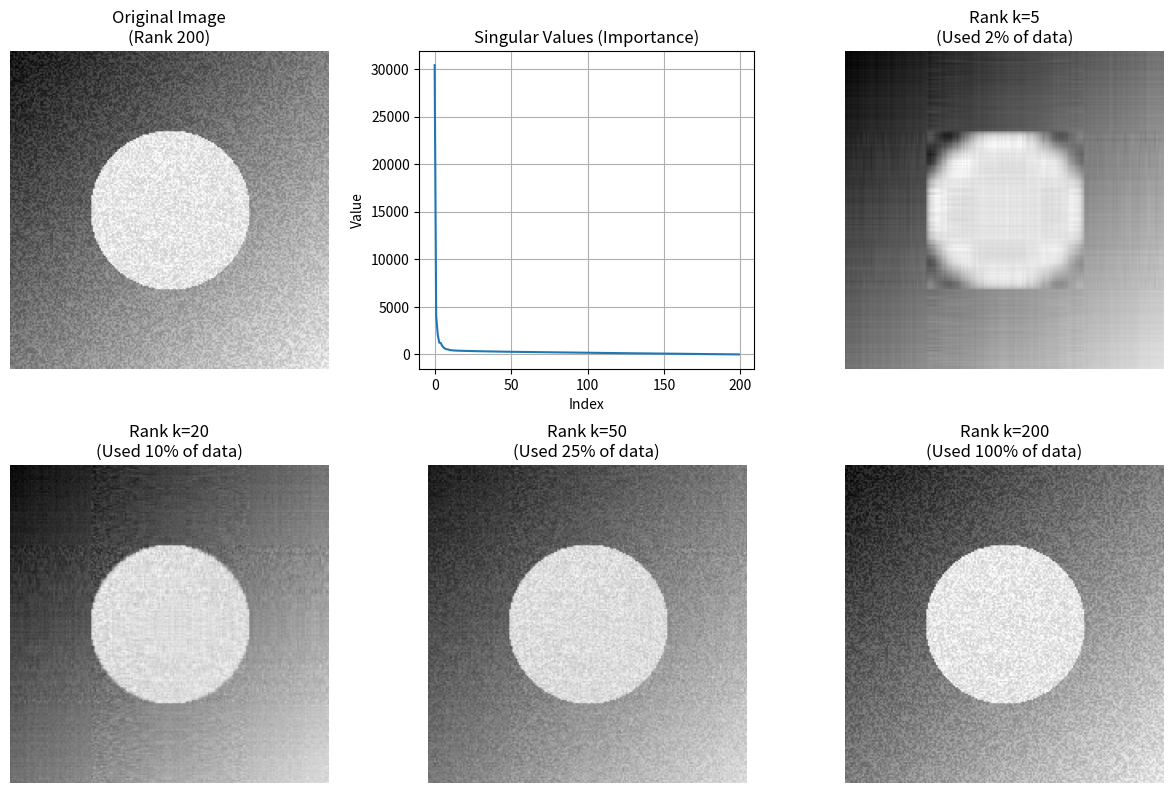

Write the Python code that produced this figure.
import numpy as np
import matplotlib.pyplot as plt

def print_matrix(name, matrix):
    print(f"\n--- {name} ---")
    # 为了显示美观，保留两位小数
    print(np.round(matrix, 2))

def step_by_step_svd_demo():
    print("="*60)
    print("第一部分：手动计算 SVD (Step-by-Step)")
    print("="*60)

    # 1. 定义一个简单的矩阵 A
    A = np.array([
        [3, 1],
        [1, 3]
    ])
    print_matrix("原始矩阵 A", A)

    # 2. 计算 A^T * A
    # 我们用它来找 V (右奇异向量) 和 Sigma (奇异值)
    ATA = np.dot(A.T, A)
    print_matrix("A^T * A", ATA)

    # 3. 计算 ATA 的特征值和特征向量
    eigenvalues, eigenvectors = np.linalg.eig(ATA)

    # 排序：SVD要求奇异值从大到小排列
    # argsort 返回的是从小到大的索引，所以我们需要反转
    idx = eigenvalues.argsort()[::-1]
    eigenvalues = eigenvalues[idx]
    V = eigenvectors[:, idx]

    print("\n[计算中] ATA 的特征值 (lambda):", np.round(eigenvalues, 2))

    # 4. 计算奇异值 Sigma
    # 奇异值是特征值的平方根
    singular_values = np.sqrt(eigenvalues)
    Sigma = np.diag(singular_values)

    print_matrix("奇异值矩阵 Sigma", Sigma)
    print_matrix("右奇异向量矩阵 V", V)

    # 5. 计算 U (左奇异向量)
    # 我们可以通过公式 u_i = (1/sigma_i) * A * v_i 来计算
    # 这里直接使用 numpy 的 broadcasting 计算
    U = np.zeros_like(A, dtype=float)
    for i in range(len(singular_values)):
        U[:, i] = np.dot(A, V[:, i]) / singular_values[i]

    print_matrix("左奇异向量矩阵 U", U)

    # 6. 验证结果
    print("\n[验证] 让我们尝试把 U * Sigma * V.T 乘回去...")
    reconstructed_A = U @ Sigma @ V.T
    print_matrix("重构后的 A (应与原始 A 相同)", reconstructed_A)

    if np.allclose(A, reconstructed_A):
        print("\nSUCCESS! 手动计算成功匹配。")
    else:
        print("\nNote: 符号可能与 numpy 标准库有差异，但数学性质一致。")

def svd_image_compression_demo():
    print("\n" + "="*60)
    print("第二部分：SVD 应用演示 - 图像压缩")
    print("="*60)
    print("正在生成示例图像并计算 SVD...")

    # 1. 创建一个合成图像 (简单的梯度 + 圆形)
    # 这是一个 100x100 的矩阵
    h, w = 200, 200
    y, x = np.ogrid[:h, :w]
    # 背景是一个对角线梯度
    img = (x + y) * 0.5
    # 添加一个圆形在中间
    mask = (x - w/2)**2 + (y - h/2)**2 < (h/4)**2
    img[mask] = 200

    # 添加一些随机噪点
    noise = np.random.randint(0, 50, (h, w))
    img = img + noise

    # 2. 使用 Numpy 的标准 SVD 函数进行分解
    # full_matrices=False 表示这是经济型 SVD，只计算必要的部分
    U, S, Vt = np.linalg.svd(img, full_matrices=False)

    print(f"原始图像大小: {img.shape}")
    print(f"分解得到的奇异值数量: {len(S)}")
    print("奇异值前10个:", np.round(S[:10], 1))

    # 3. 可视化：使用不同数量的奇异值进行重构
    # k 是“秩”，即我们要保留多少个奇异值
    k_values = [5, 20, 50, 200]

    plt.figure(figsize=(12, 8))

    # 显示原图
    plt.subplot(2, 3, 1)
    plt.imshow(img, cmap='gray')
    plt.title("Original Image\n(Rank 200)")
    plt.axis('off')

    # 绘制奇异值分布曲线 (Scree Plot)
    plt.subplot(2, 3, 2)
    plt.plot(S)
    plt.title("Singular Values (Importance)")
    plt.xlabel("Index")
    plt.ylabel("Value")
    plt.grid(True)

    # 循环展示不同压缩率的重构结果
    for i, k in enumerate(k_values):
        # 核心逻辑：低秩近似
        # 只取前 k 列的 U，前 k 个 S，前 k 行的 Vt
        # 相当于 A_approx = U[:, :k] * Sigma[:k, :k] * Vt[:k, :]

        reconstructed_img = np.matrix(U[:, :k]) * np.diag(S[:k]) * np.matrix(Vt[:k, :])

        plt.subplot(2, 3, i + 3) # 从第3个位置开始画
        plt.imshow(reconstructed_img, cmap='gray')
        compression_ratio = 100 * k / len(S)
        plt.title(f"Rank k={k}\n(Used {compression_ratio:.0f}% of data)")
        plt.axis('off')

    plt.tight_layout()
    plt.show()
    print("绘图完成！请查看弹出的窗口。")
    print("观察：你可以看到 k=20 (仅10%的数据) 时，已经能看清图像的主要轮廓了。")
    print("这就是 SVD 能够提取'主要特征'的直观证明。")

if __name__ == "__main__":
    step_by_step_svd_demo()
    svd_image_compression_demo()